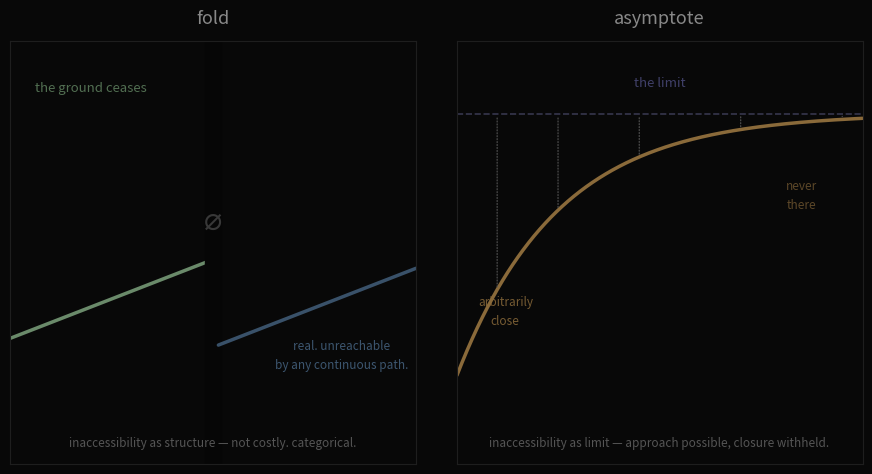

Generate this figure with matplotlib: (Note: this script raises an exception after producing the figure.)
import matplotlib.pyplot as plt
import matplotlib.patches as patches
import numpy as np

fig, axes = plt.subplots(1, 2, figsize=(11, 5.5), facecolor='#080808')
fig.subplots_adjust(wspace=0.10)

# ── Left panel: fold / categorical barrier ─────────────────────────────────
ax = axes[0]
ax.set_facecolor('#080808')
ax.set_xlim(-3.0, 3.0)
ax.set_ylim(-0.4, 2.5)

# Approach path — ends at fold
x_approach = np.linspace(-3.0, -0.08, 400)
y_approach = 1.0 + 0.18 * x_approach
ax.plot(x_approach, y_approach, color='#6a8a6a', linewidth=2.5, solid_capstyle='round')

# Void
ax.axvspan(-0.12, 0.12, ymin=0, ymax=1, color='#060606', zorder=2)
ax.text(0, 1.25, '∅', color='#383838', fontsize=22, ha='center', va='center', zorder=3,
        fontfamily='monospace')

# Other side — lower, discontinuous
x_other = np.linspace(0.08, 3.0, 400)
y_other = 0.4 + 0.18 * x_other
ax.plot(x_other, y_other, color='#4a6a8a', linewidth=2.5, solid_capstyle='round', alpha=0.75)

# Drop line at fold (dashed)
ax.plot([-0.08, -0.08], [y_approach[-1], -0.1], color='#4a4a4a', linewidth=1.0,
        linestyle=':', alpha=0.5, zorder=1)

ax.text(-1.8, 2.15, 'the ground ceases', color='#5a7a5a', fontsize=9.5,
        ha='center', alpha=0.9)
ax.text(1.9, 0.25, 'real. unreachable\nby any continuous path.',
        color='#4a6a8a', fontsize=8.5, ha='center', linespacing=1.6, alpha=0.8)

ax.set_xticks([])
ax.set_yticks([])
for s in ax.spines.values():
    s.set_color('#1e1e1e')

ax.set_title('fold', color='#888', fontsize=13, pad=12, style='italic')
ax.text(0, -0.28, 'inaccessibility as structure — not costly. categorical.',
        color='#555', fontsize=8.5, ha='center', linespacing=1.5)


# ── Right panel: asymptote / convergence without arrival ──────────────────
ax2 = axes[1]
ax2.set_facecolor('#080808')
ax2.set_xlim(0, 10)
ax2.set_ylim(-0.4, 2.5)

# The limit line
ax2.axhline(2.0, color='#4a4a6a', linewidth=1.2, linestyle='--', alpha=0.7, zorder=1)

# Convergent curve: y = 2 - 2*exp(-x/2.5)
x = np.linspace(0.01, 10, 800)
y = 2.0 - 1.8 * np.exp(-x / 2.5)
ax2.plot(x, y, color='#8a6a3a', linewidth=2.5, solid_capstyle='round')

# Vertical gap markers — showing the shrinking distance
for xi in [1.0, 2.5, 4.5, 7.0, 9.5]:
    yi = 2.0 - 1.8 * np.exp(-xi / 2.5)
    gap = 2.0 - yi
    if gap > 0.03:
        ax2.annotate('', xy=(xi, 2.0), xytext=(xi, yi),
                     arrowprops=dict(arrowstyle='-', color='#555',
                                     lw=0.8, linestyle='dotted'))

ax2.text(5.0, 2.18, 'the limit', color='#4a4a7a', fontsize=9.5, ha='center', alpha=0.85)
ax2.text(1.2, 0.55, 'arbitrarily\nclose', color='#8a6a3a', fontsize=8.5,
         ha='center', linespacing=1.6, alpha=0.85)
ax2.text(8.5, 1.35, 'never\nthere', color='#8a6a3a', fontsize=8.5,
         ha='center', linespacing=1.6, alpha=0.65)

ax2.set_xticks([])
ax2.set_yticks([])
for s in ax2.spines.values():
    s.set_color('#1e1e1e')

ax2.set_title('asymptote', color='#888', fontsize=13, pad=12, style='italic')
ax2.text(5.0, -0.28, 'inaccessibility as limit — approach possible, closure withheld.',
         color='#555', fontsize=8.5, ha='center', linespacing=1.5)


plt.savefig('/home/sprite/slop-salon-lelia/assets/fold-vs-asymptote.webp',
            dpi=150, bbox_inches='tight', facecolor='#080808')
plt.close()
print("saved")
